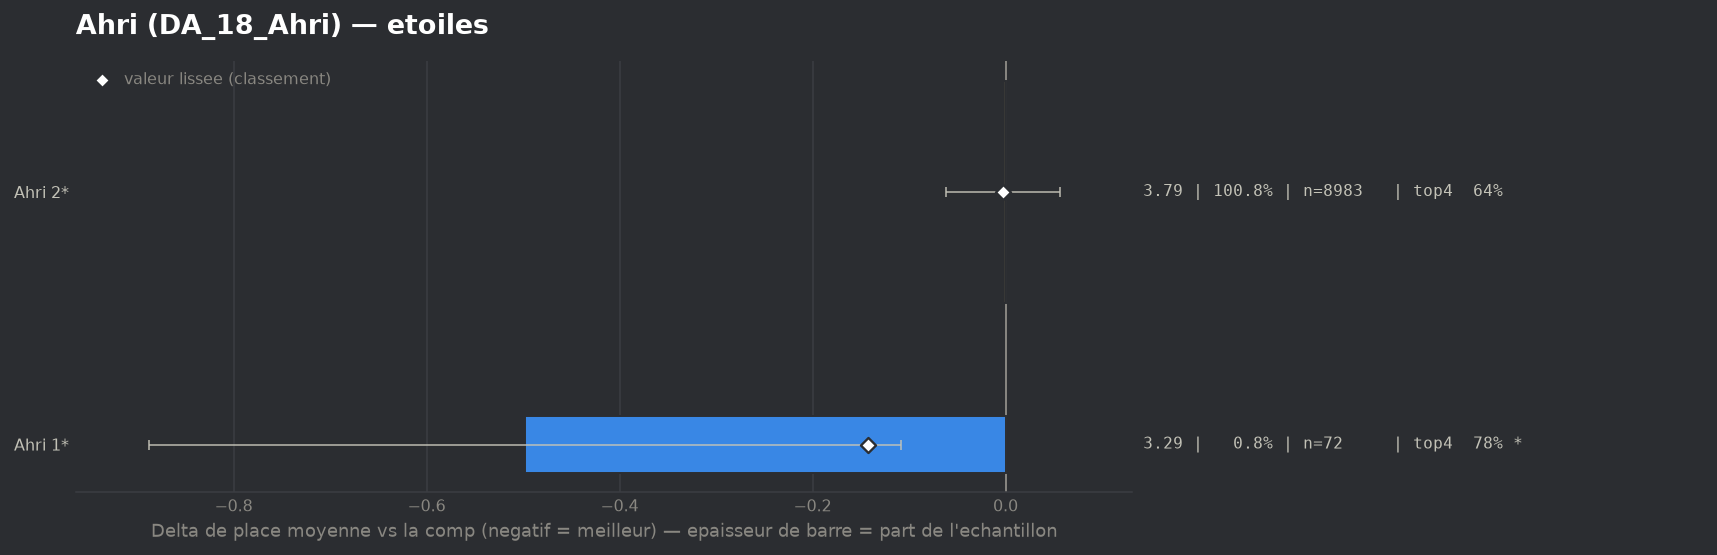

The table this chart was drawn from, first rows:
group, label, n, share, avg_place, shrunk_avg, score, d_avg, d_avg_pess, impact, d_top4, win, top2, top4, sd, z, p, significant
populaire, Ahri 1*, 72, 0.008076, 3.292, 3.646, -0.143, -0.498, -0.108, 0.0012, 0.1372, 0.0694, 0.3889, 0.7778, 1.679, -2.5, 0.01237, True
populaire, Ahri 2*, 8983, 1.008, 3.786, 3.786, -0.003, -0.003, 0.0, 0.0032, 0.0008, 0.1477, 0.3174, 0.6414, 2.007, -0.11, 0.9153, False
